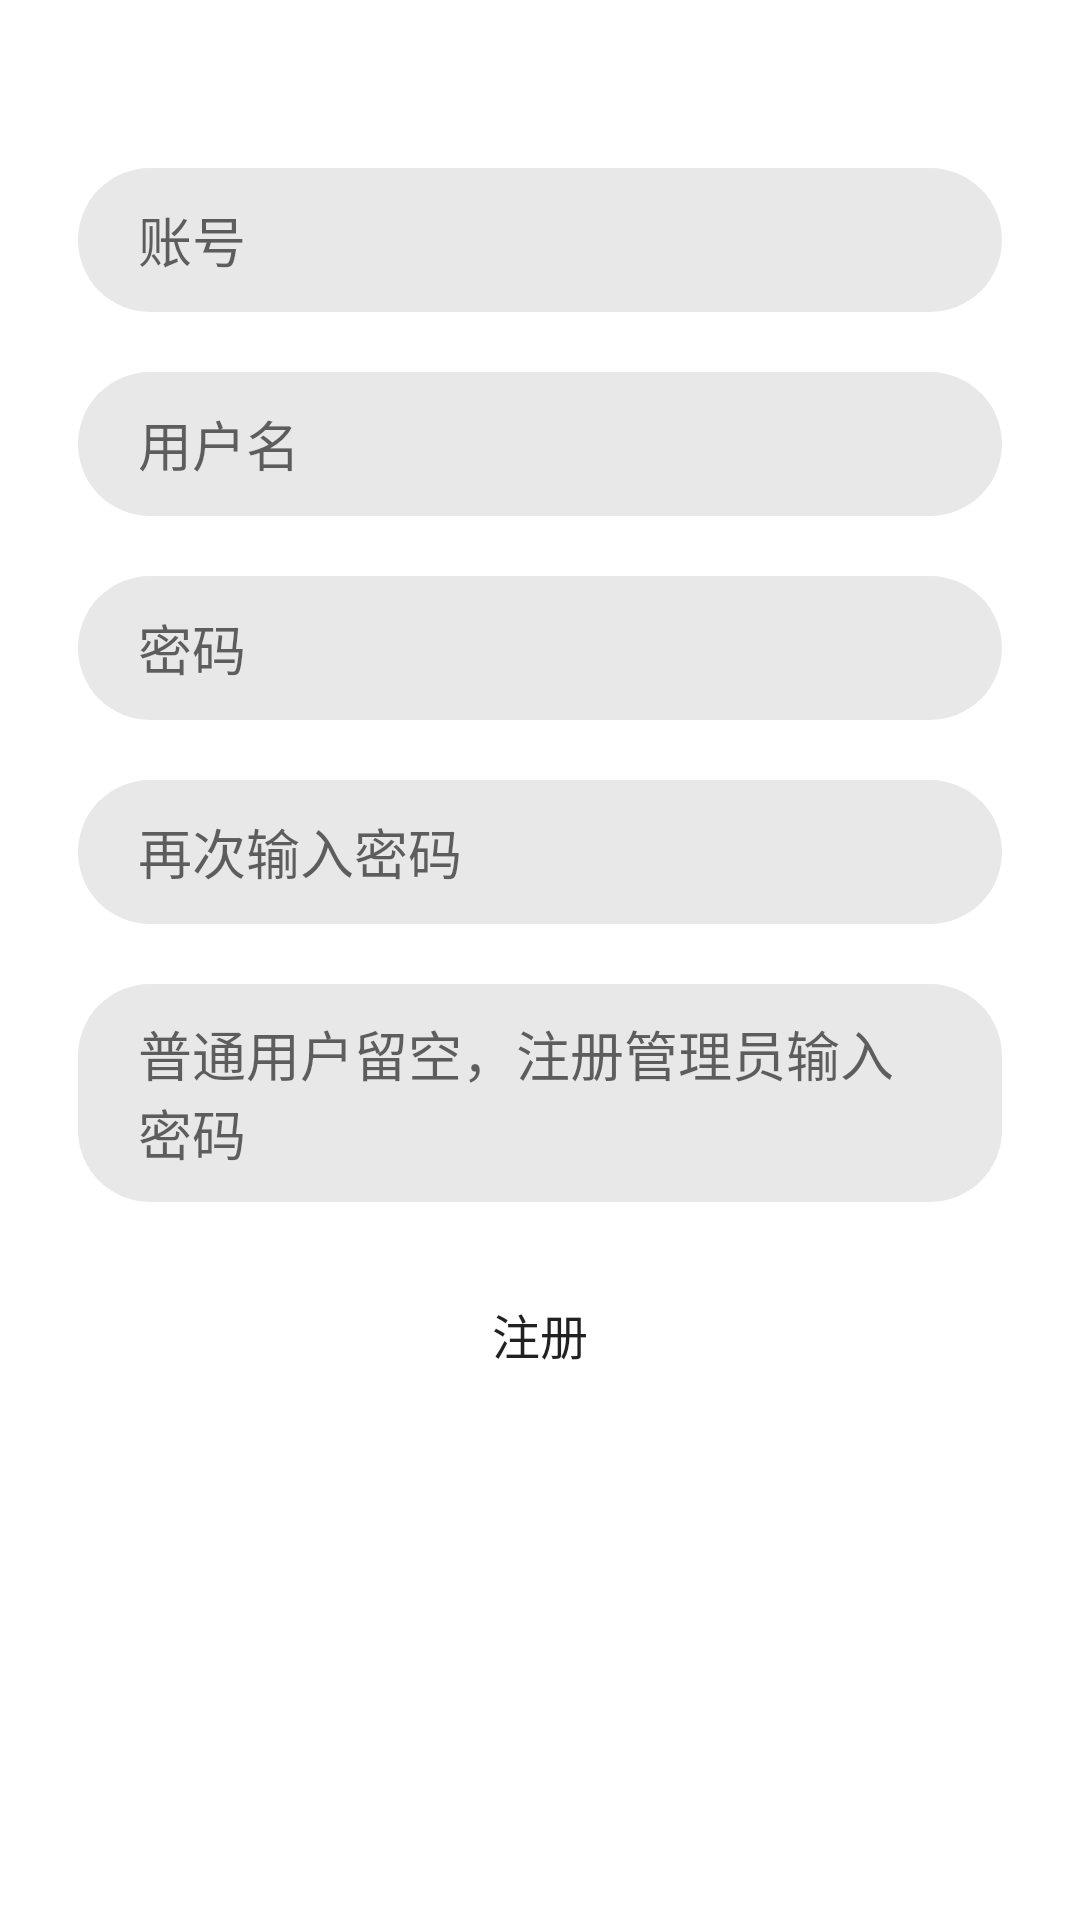

Produce the Android XML layout that renders to this screen, including the resource entries it uses.
<!-- AndroidManifest.xml: application theme Theme.SmartStudent -->
<!-- res/layout/activity_register.xml -->
<LinearLayout
    xmlns:android="http://schemas.android.com/apk/res/android"
    android:layout_width="match_parent"
    android:layout_height="wrap_content"
    android:orientation="vertical"
    android:minHeight="300dp"
    android:background="@color/white"
    android:padding="16dp"

    >
    <View
        android:layout_width="match_parent"
        android:layout_height="30dp" />

    <EditText
        android:id="@+id/etUsername"
        android:layout_width="match_parent"
        android:layout_height="wrap_content"
        android:layout_margin="10dp"
        android:background="@drawable/edit_bg_gray"
        android:minHeight="48dp"
        android:paddingLeft="20dp"
        android:paddingTop="10dp"
        android:paddingRight="20dp"
        android:paddingBottom="10dp"
        android:hint="@string/username"
        android:textSize="18sp" />

    <EditText
        android:id="@+id/etAccount"
        android:layout_width="match_parent"
        android:layout_height="wrap_content"
        android:layout_margin="10dp"
        android:background="@drawable/edit_bg_gray"
        android:minHeight="48dp"
        android:paddingLeft="20dp"
        android:paddingTop="10dp"
        android:paddingRight="20dp"
        android:paddingBottom="10dp"
        android:hint="@string/account"
        android:textSize="18sp" />

    <EditText
        android:id="@+id/etPassword"
        android:layout_width="match_parent"
        android:layout_height="wrap_content"
        android:layout_margin="10dp"
        android:background="@drawable/edit_bg_gray"
        android:minHeight="48dp"
        android:paddingLeft="20dp"
        android:paddingTop="10dp"
        android:paddingRight="20dp"
        android:paddingBottom="10dp"
        android:hint="@string/password"
        android:textSize="18sp" />

    <EditText
        android:id="@+id/etAgainPassword"
        android:layout_width="match_parent"
        android:layout_height="wrap_content"
        android:layout_margin="10dp"
        android:background="@drawable/edit_bg_gray"
        android:minHeight="48dp"
        android:paddingLeft="20dp"
        android:paddingTop="10dp"
        android:paddingRight="20dp"
        android:paddingBottom="10dp"
        android:hint="@string/again_password"
        android:textSize="18sp" />

    <EditText
        android:id="@+id/etRole"
        android:layout_width="match_parent"
        android:layout_height="wrap_content"
        android:layout_margin="10dp"
        android:background="@drawable/edit_bg_gray"
        android:minHeight="48dp"
        android:paddingLeft="20dp"
        android:paddingTop="10dp"
        android:paddingRight="20dp"
        android:paddingBottom="10dp"
        android:hint="@string/role"
        android:textSize="18sp" />

    <Button
        android:id="@+id/butRegister"
        android:layout_width="match_parent"
        android:layout_height="wrap_content"
        android:background="@drawable/button_bg_register2"
        android:layout_margin="10dp"
        android:paddingLeft="20dp"
        android:paddingRight="20dp"
        android:paddingTop="10dp"
        android:paddingBottom="10dp"
        android:textSize="16dp"
        android:text="@string/register"
        />

    <View
        android:layout_width="match_parent"
        android:layout_height="0dp"
        android:layout_weight="1" />


</LinearLayout>
<!-- resources referenced by this layout -->
<resources>
  <color name="white">#FFFFFFFF</color>
  <!-- drawable edit_bg_gray (drawable) -->
  <?xml version="1.0" encoding="utf-8"?>
  <shape xmlns:android="http://schemas.android.com/apk/res/android"
      android:shape="rectangle">
      <solid android:color="@color/gray" />
      <corners android:radius="24dp" />   
  </shape>
  <string name="account">用户名</string>
  <string name="again_password">再次输入密码</string>
  <string name="password">密码</string>
  <string name="register">注册</string>
  <string name="role">普通用户留空，注册管理员输入密码</string>
  <string name="username">账号</string>
  <style name="Theme.SmartStudent" parent="Base.Theme.SmartStudent" />
  <color name="gray">#e8e8e8</color>
  <style name="Base.Theme.SmartStudent" parent="Theme.MaterialComponents.Light.NoActionBar.Bridge">
          
          <item name="colorPrimary">@color/white</item>
          <item name="android:statusBarColor">?attr/colorPrimary</item>
  
  
  
  
  
      </style>
</resources>
